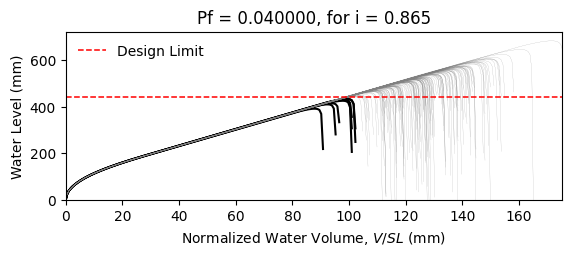

Source data for this figure (header and first rows):
W14X22, L = 360.0 in, slope = 0.020833333333333332 in/in, dead load = 6.944444444444444e-05 kip/in…
zwlim AISC Appendix 2, zwlim DAMP, zwlim Proposed for ASCE 7, zwlim Neglect Ponding, dhnom Denver, dhnom New York, dhnom New Orleans, dh Denver, dh New York, dh New Orleans, dmax
15.16, 15.45, 13.32, 15.16, 5.132, 5.132, 5.132, 7.038, 7.038, 7.038, 22.05, Safe, 
15.16, 15.45, 13.32, 15.16, 5.132, 5.132, 5.132, 7.038, 7.038, 7.038, 19.26, Safe, 
15.16, 15.45, 13.32, 15.16, 5.132, 5.132, 5.132, 7.038, 7.038, 7.038, 18.53, Safe, 
15.16, 15.45, 13.32, 15.16, 5.132, 5.132, 5.132, 7.038, 7.038, 7.038, 21.77, Safe, 
15.16, 15.45, 13.32, 15.16, 5.132, 5.132, 5.132, 7.038, 7.038, 7.038, 18.28, Safe, 
15.16, 15.45, 13.32, 15.16, 5.132, 5.132, 5.132, 7.038, 7.038, 7.038, 26.93, Safe, 
15.16, 15.45, 13.32, 15.16, 5.132, 5.132, 5.132, 7.038, 7.038, 7.038, 20.34, Safe, 
15.16, 15.45, 13.32, 15.16, 5.132, 5.132, 5.132, 7.038, 7.038, 7.038, 18.45, Safe, 
15.16, 15.45, 13.32, 15.16, 5.132, 5.132, 5.132, 7.038, 7.038, 7.038, 21.27, Safe, 
15.16, 15.45, 13.32, 15.16, 5.132, 5.132, 5.132, 7.038, 7.038, 7.038, 19.99, Safe, 
15.16, 15.45, 13.32, 15.16, 5.132, 5.132, 5.132, 7.038, 7.038, 7.038, 17.63, Safe, 
15.16, 15.45, 13.32, 15.16, 5.132, 5.132, 5.132, 7.038, 7.038, 7.038, 17.02, Fail, 
15.16, 15.45, 13.32, 15.16, 5.132, 5.132, 5.132, 7.038, 7.038, 7.038, 21.46, Safe, 
15.16, 15.45, 13.32, 15.16, 5.132, 5.132, 5.132, 7.038, 7.038, 7.038, 18.86, Safe, 
15.16, 15.45, 13.32, 15.16, 5.132, 5.132, 5.132, 7.038, 7.038, 7.038, 21.86, Safe, 
15.16, 15.45, 13.32, 15.16, 5.132, 5.132, 5.132, 7.038, 7.038, 7.038, 19.86, Safe, 
15.16, 15.45, 13.32, 15.16, 5.132, 5.132, 5.132, 7.038, 7.038, 7.038, 20.52, Safe, 
15.16, 15.45, 13.32, 15.16, 5.132, 5.132, 5.132, 7.038, 7.038, 7.038, 22.45, Safe, 
15.16, 15.45, 13.32, 15.16, 5.132, 5.132, 5.132, 7.038, 7.038, 7.038, 18.39, Safe, 
15.16, 15.45, 13.32, 15.16, 5.132, 5.132, 5.132, 7.038, 7.038, 7.038, 19.33, Safe, 
15.16, 15.45, 13.32, 15.16, 5.132, 5.132, 5.132, 7.038, 7.038, 7.038, 18.3, Safe, 
15.16, 15.45, 13.32, 15.16, 5.132, 5.132, 5.132, 7.038, 7.038, 7.038, 21.69, Safe, 
15.16, 15.45, 13.32, 15.16, 5.132, 5.132, 5.132, 7.038, 7.038, 7.038, 22.57, Safe, 
15.16, 15.45, 13.32, 15.16, 5.132, 5.132, 5.132, 7.038, 7.038, 7.038, 20.09, Safe, 
15.16, 15.45, 13.32, 15.16, 5.132, 5.132, 5.132, 7.038, 7.038, 7.038, 19.21, Safe, 
15.16, 15.45, 13.32, 15.16, 5.132, 5.132, 5.132, 7.038, 7.038, 7.038, 16.95, Fail, 
15.16, 15.45, 13.32, 15.16, 5.132, 5.132, 5.132, 7.038, 7.038, 7.038, 21.16, Safe, 
15.16, 15.45, 13.32, 15.16, 5.132, 5.132, 5.132, 7.038, 7.038, 7.038, 20.85, Safe, 
15.16, 15.45, 13.32, 15.16, 5.132, 5.132, 5.132, 7.038, 7.038, 7.038, 18.47, Safe, 
15.16, 15.45, 13.32, 15.16, 5.132, 5.132, 5.132, 7.038, 7.038, 7.038, 23.29, Safe, 
15.16, 15.45, 13.32, 15.16, 5.132, 5.132, 5.132, 7.038, 7.038, 7.038, 20.47, Safe, 
15.16, 15.45, 13.32, 15.16, 5.132, 5.132, 5.132, 7.038, 7.038, 7.038, 21.19, Safe, 
15.16, 15.45, 13.32, 15.16, 5.132, 5.132, 5.132, 7.038, 7.038, 7.038, 19.03, Safe, 
15.16, 15.45, 13.32, 15.16, 5.132, 5.132, 5.132, 7.038, 7.038, 7.038, 22.61, Safe, 
15.16, 15.45, 13.32, 15.16, 5.132, 5.132, 5.132, 7.038, 7.038, 7.038, 21.51, Safe, 
15.16, 15.45, 13.32, 15.16, 5.132, 5.132, 5.132, 7.038, 7.038, 7.038, 18.4, Safe, 
15.16, 15.45, 13.32, 15.16, 5.132, 5.132, 5.132, 7.038, 7.038, 7.038, 20.82, Safe, 
15.16, 15.45, 13.32, 15.16, 5.132, 5.132, 5.132, 7.038, 7.038, 7.038, 21.17, Safe, 
15.16, 15.45, 13.32, 15.16, 5.132, 5.132, 5.132, 7.038, 7.038, 7.038, 22.06, Safe, 
15.16, 15.45, 13.32, 15.16, 5.132, 5.132, 5.132, 7.038, 7.038, 7.038, 17.83, Safe, 
15.16, 15.45, 13.32, 15.16, 5.132, 5.132, 5.132, 7.038, 7.038, 7.038, 22.53, Safe, 
15.16, 15.45, 13.32, 15.16, 5.132, 5.132, 5.132, 7.038, 7.038, 7.038, 19.04, Safe, 
15.16, 15.45, 13.32, 15.16, 5.132, 5.132, 5.132, 7.038, 7.038, 7.038, 19.99, Safe, 
15.16, 15.45, 13.32, 15.16, 5.132, 5.132, 5.132, 7.038, 7.038, 7.038, 19.51, Safe, 
15.16, 15.45, 13.32, 15.16, 5.132, 5.132, 5.132, 7.038, 7.038, 7.038, 22.27, Safe, 
15.16, 15.45, 13.32, 15.16, 5.132, 5.132, 5.132, 7.038, 7.038, 7.038, 17.42, Safe, 
15.16, 15.45, 13.32, 15.16, 5.132, 5.132, 5.132, 7.038, 7.038, 7.038, 20.33, Safe, 
15.16, 15.45, 13.32, 15.16, 5.132, 5.132, 5.132, 7.038, 7.038, 7.038, 19.03, Safe, 
15.16, 15.45, 13.32, 15.16, 5.132, 5.132, 5.132, 7.038, 7.038, 7.038, 20.39, Safe, 
15.16, 15.45, 13.32, 15.16, 5.132, 5.132, 5.132, 7.038, 7.038, 7.038, 18.59, Safe, 
15.16, 15.45, 13.32, 15.16, 5.132, 5.132, 5.132, 7.038, 7.038, 7.038, 21.72, Safe, 
15.16, 15.45, 13.32, 15.16, 5.132, 5.132, 5.132, 7.038, 7.038, 7.038, 16.34, Fail, 
15.16, 15.45, 13.32, 15.16, 5.132, 5.132, 5.132, 7.038, 7.038, 7.038, 20.45, Safe, 
15.16, 15.45, 13.32, 15.16, 5.132, 5.132, 5.132, 7.038, 7.038, 7.038, 19.01, Safe, 
15.16, 15.45, 13.32, 15.16, 5.132, 5.132, 5.132, 7.038, 7.038, 7.038, 23.17, Safe, 
15.16, 15.45, 13.32, 15.16, 5.132, 5.132, 5.132, 7.038, 7.038, 7.038, 18.91, Safe, 
15.16, 15.45, 13.32, 15.16, 5.132, 5.132, 5.132, 7.038, 7.038, 7.038, 20, Safe, 
15.16, 15.45, 13.32, 15.16, 5.132, 5.132, 5.132, 7.038, 7.038, 7.038, 18.88, Safe, 
15.16, 15.45, 13.32, 15.16, 5.132, 5.132, 5.132, 7.038, 7.038, 7.038, 17.1, Fail, 
... 142 more rows
